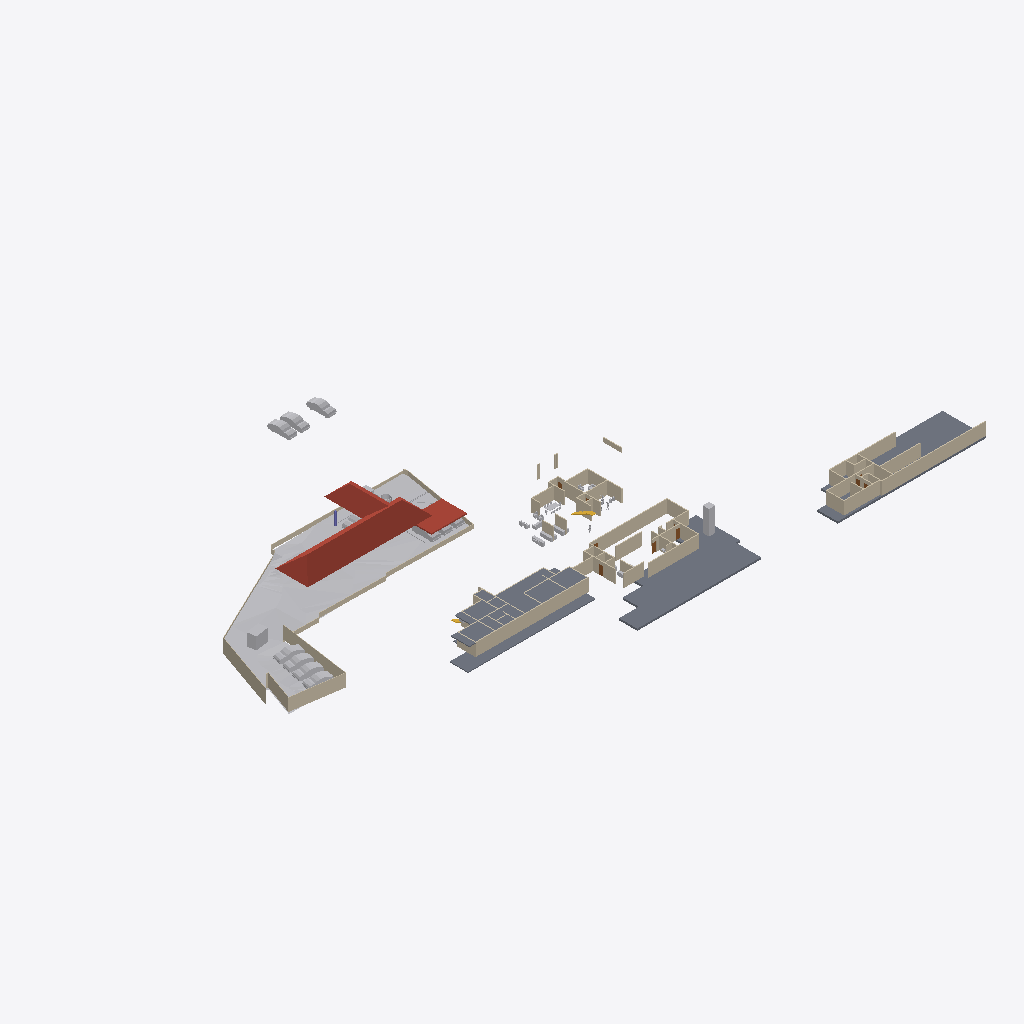
Isometric view of an IFC building model (IFC-SPF (STEP), schema IFC4X3, length unit metre), seen from the south-west, elements coloured by IFC class: 76 walls (beige), 23 other elements (light grey), 4 slabs (grey), 3 roofs (red-brown), 3 doors (brown), 1 stair flight (yellow), 1 column (violet).
Extent 138.6 m × 87.2 m × 22.5 m (x, y, z). Storeys (6): Road Level at 0.00 m; FF at 0.00 m; Concept at 0.00 m; Existing at 0.00 m; Roof at 0.00 m; GF at 0.45 m. Elements (223): 99 IfcWall, 50 IfcFurniture, 18 IfcSanitaryTerminal, 16 IfcBuildingElementProxy, 13 IfcDoor, 12 IfcVehicle, 4 IfcColumn, 4 IfcSlab, 3 IfcRoof, 2 IfcStairFlight, 1 IfcGeographicElement, 1 IfcTransportElement.

HEADER;
FILE_DESCRIPTION(('ViewDefinition[DesignTransferView]'),'2;1');
FILE_NAME('Jailani.ifc','2025-11-21T18:42:13+05:30',(''),(''),'IfcOpenShell 0.8.3-post1','Bonsai 0.8.3-post1','Nobody');
FILE_SCHEMA(('IFC4X3'));
ENDSEC;
DATA;
#1=IFCPROJECT('1rEyq$MlvDVO9q4X_6O_vh',$,'My Project',$,$,$,$,(#14,#26),#9);
#31=IFCSITE('2ymv4STDrDCBgdvlSnG91s',$,'My Site',$,$,#54,$,$,$,$,$,$,$,$);
#37=IFCBUILDING('0WCwdFWaT3fvN6dYFJV0G3',$,'My Building',$,$,#60,$,$,$,$,$,$);
#43=IFCBUILDINGSTOREY('3glIUxBxj019WI9WL2_LBp',$,'Road Level',$,$,#66,$,$,$,$);
#2091=IFCBUILDINGSTOREY('0gksAyAJzF1eVdNHxF82jx',$,'GF',$,$,#2111,$,$,$,$);
#9684=IFCBUILDINGSTOREY('0GW8AoQ6z9OfFkHNDnUrmB',$,'FF',$,$,#9700,$,$,$,$);
#36449=IFCBUILDINGSTOREY('08MXqDc890wx$ikiXcsfjl',$,'Concept',$,$,#36465,$,$,$,$);
#37612=IFCBUILDINGSTOREY('3FqJSqHaz8MQtwN4CzJUgT',$,'Existing',$,$,#37627,$,$,$,$);
#39460=IFCBUILDINGSTOREY('2$v9ldK6P2VucsJp$wo$TV',$,'Roof',$,$,#39475,$,$,$,$);
#1788=IFCGEOGRAPHICELEMENT('2G7_FUH1TFnfA2p0BceQCt',$,'Site',$,$,#1814,#1804,$,.TERRAIN.);
#4726=IFCSLAB('2FiUBYKgX14Ok5pfpzPww9',$,'Slab',$,$,#35525,#4737,$,$);
#40902=IFCROOF('0NQmnSdgH4pOZ3l6AOOmoo',$,'Hometheatre',$,$,#43984,#40908,$,.HIP_ROOF.);
#26166=IFCSLAB('2XwGVf_I5AfeTdLIFvtf$G',$,'Slab',$,$,#35745,#26187,$,$);
#29471=IFCSLAB('0xyk7Ykcr7ofoQRc7NYFiN',$,'Slab',$,$,#35070,#29492,$,$);
#11024=IFCSLAB('3XTbi19Cf1GO7AH07CoMiD',$,'Slab',$,$,#35600,#11045,$,$);
#29326=IFCWALL('0mk6GC8U13jA_6Q_0yzVgg',$,'Wall',$,$,#35300,#29337,$,$);
#40884=IFCROOF('03CdkWhqj2twwVyNEearxf',$,'Hometheatre',$,$,#43969,#40896,$,.HIP_ROOF.);
#10410=IFCWALL('0PJ4t4STzAvvbJf9sku6of',$,'Wall',$,$,#35720,#10421,$,$);
#1959=IFCWALL('11ixbEL1z6OAfiUA_ztPVG',$,'Wall',$,$,#35435,#1970,$,$);
#40945=IFCROOF('3nV_f1BFL6JOaWovIKd0n5',$,'Car Roof',$,$,#42859,#40955,$,.FLAT_ROOF.);
#2607=IFCWALL('0hLi5deXP5Zfo$NOtNZznY',$,'Wall',$,$,#35130,#2613,$,$);
#1900=IFCWALL('07AM4njYTCPA7aGr0JIF5l',$,'Wall',$,$,#35205,#1911,$,$);
#2532=IFCWALL('2uoMgyRXTBJAXpnQJxkX2y',$,'Wall',$,$,#36276,#2538,$,$);
#2632=IFCWALL('1hiIP0I5r0ZAybbUAFoviW',$,'Wall',$,$,#35120,#2638,$,$);
#25392=IFCWALL('0GhUa_PkjDxAjQnUC6qgJS',$,'Wall',$,$,#35715,#25403,$,$);
#32546=IFCWALL('2h6z5TBUr23QL5KnXWnY85',$,'Wall',$,$,#35380,#32557,$,$);
#32116=IFCWALL('2xii8r3bb0_9h$pzN23cgC',$,'Wall',$,$,#35465,#32127,$,$);
#3370=IFCWALL('0xoPJC_XvDxeOzIZpSQWPO',$,'Wall',$,$,#35160,#3381,$,$);
#4239=IFCBUILDINGELEMENTPROXY('3q7lNd2p17oe3AMat8N37d',$,'Toilet 2',$,$,#37633,#4249,$,.COMPLEX.);
#17291=IFCWALL('2Ud7NINH58uhxgireWG4hY',$,'Wall',$,$,#35320,#17302,$,$);
#4599=IFCWALL('2KWvRMMKTFyw1HRUtVm_Gi',$,'Wall',$,$,#35245,#4610,$,$);
#23555=IFCTRANSPORTELEMENT('10_X8X5DHBYv3U3r1ASSTk',$,'TransportElement',$,$,#35085,#23564,$,$);
#40247=IFCVEHICLE('1o80UYAPX4cRrso8iBSkYA',$,'Vehicle',$,$,#41071,#40260,$,$);
#40601=IFCVEHICLE('2n0InfZ3983xlP1tLNpSFe',$,'Vehicle',$,$,#41081,#40614,$,$);
#3433=IFCWALL('2gqgdNokT89Rrmjq1x$gkt',$,'Wall',$,$,#35105,#3444,$,$);
#39096=IFCVEHICLE('1XhEott819IAmk$xYAz3SS',$,'Vehicle',$,$,#40384,#39109,$,$);
#40568=IFCVEHICLE('3YADKfQzbBmOkqjeAW8eZC',$,'Vehicle',$,$,#41076,#40581,$,$);
#39063=IFCVEHICLE('2Oo3EgbTHCN8Ov9s6ypRAx',$,'Vehicle',$,$,#40379,#39076,$,$);
#39025=IFCVEHICLE('2AKcCqB5j42BXMhNzxdLp2',$,'Vehicle',$,$,#40374,#39038,$,$);
#3190=IFCWALL('193oymhqH3WPw9ieWVOFsJ',$,'Wall',$,$,#36281,#3201,$,$);
#20507=IFCWALL('3N6mJmx6vCGvpPvbf4tsBv',$,'Wall',$,$,#35215,#20518,$,$);
#7842=IFCWALL('2mUcR1cvbE9gBHqjOC5SKc',$,'Wall',$,$,#35255,#7853,$,$);
#2582=IFCWALL('3AhfTEAr96zBOu2JT1DiVf',$,'Wall',$,$,#35125,#2588,$,$);
#39129=IFCVEHICLE('3MyO3fIAXDqOOedTH32FX$',$,'Vehicle',$,$,#40389,#39142,$,$);
#8914=IFCWALL('1Sdsxvnin8QxIAQQ7RLntB',$,'Wall',$,$,#35310,#8925,$,$);
#4569=IFCWALL('3c7TTJ0pXFgxE8E$J0mypr',$,'Wall',$,$,#35235,#4580,$,$);
#31292=IFCWALL('12ona4xafF3RFv9BbRCMB9',$,'Wall',$,$,#35325,#31303,$,$);
#31935=IFCWALL('36YTdSvkf99OkIb19tE0_O',$,'Wall',$,$,#35350,#31946,$,$);
#29118=IFCWALL('3vbBw5CtXEiPbJP3ZvNi6X',$,'Wall',$,$,#35305,#29129,$,$);
#20375=IFCWALL('2z8aGayRL65freAYCgZ34o',$,'Wall',$,$,#35385,#20386,$,$);
#4261=IFCWALL('2P2btUNmD4$AeKJvAbrxDF',$,'Wall',$,$,#35195,#4272,$,$);
#33959=IFCWALL('3LB7YEXxH1WRGLnmjro1nQ',$,'Wall',$,$,#35515,#33970,$,$);
#8326=IFCWALL('3QFvIzYvz37QTvghvyjFx5',$,'Wall',$,$,#35180,#8337,$,$);
#2407=IFCWALL('1wqYISk15EtxPgF1WYwVVh',$,'Wall',$,$,#35135,#2413,$,$);
#1220=IFCWALL('3KkvfcArz8VeHF4xGoxgBw',$,'Wall',$,$,#35455,#1228,$,$);
#7229=IFCWALL('0VXwuVfIX3AxZD5kkE8tT$',$,'Wall',$,$,#35240,#7240,$,$);
#8484=IFCWALL('1pw_hQT9L5MP4_BQmH5BKI',$,'Wall',$,$,#35505,#8495,$,$);
#42195=IFCVEHICLE('3MkhLELVLDs8uvUp6MaLNE',$,'Vehicle',$,$,#42879,#42208,$,$);
#31841=IFCWALL('2sUnqQA616SghH8BPg8SVm',$,'Wall',$,$,#35490,#31852,$,$);
#29420=IFCWALL('2yqEYDQzT7vuqIzHZ2H3kD',$,'Wall',$,$,#35335,#29431,$,$);
#4324=IFCWALL('3gJXOYN4rCTehFrqIahuzv',$,'Wall',$,$,#35270,#4335,$,$);
#1845=IFCWALL('0Ccj9tOijEFOAbpvaTSZqK',$,'Wall',$,$,#35260,#1856,$,$);
#32141=IFCWALL('1E8_9UtQjBFwPLxzCahPj6',$,'Wall',$,$,#35470,#32152,$,$);
#4808=IFCWALL('1Z_ltgn05BKO7I3aoagSPJ',$,'Wall',$,$,#35475,#4819,$,$);
#9901=IFCWALL('3glgCrS2bAROSbl$a0hy_7',$,'Wall',$,$,#35710,#9912,$,$);
#32169=IFCWALL('02RAExKT16IA8fxKhe6WCx',$,'Wall',$,$,#35410,#32180,$,$);
#32452=IFCWALL('1WOSh8_znD6QxP8qFd1alC',$,'Wall',$,$,#35355,#32463,$,$);
#31187=IFCWALL('3riWTPznbFe9t7hCvXPIh8',$,'Wall',$,$,#35445,#31198,$,$);
#20204=IFCWALL('0Lmm6eYPj12RbgXKY6EPyA',$,'Wall',$,$,#35225,#20215,$,$);
#11812=IFCWALL('2vYKWgYnf3AAZvsc_bF34J',$,'Wall',$,$,#35200,#11823,$,$);
#2381=IFCWALL('2ukC8AQQP85Rb_ZeT84bZY',$,'Wall',$,$,#35110,#2388,$,$);
#2507=IFCWALL('0zjDgr1wL5mfJb$oJ72rHP',$,'Wall',$,$,#36271,#2513,$,$);
#43937=IFCVEHICLE('0eS19A6ELFOg5IhwAhKs4V',$,'Vehicle',$,$,#43979,#43950,$,$);
#16944=IFCWALL('2ygGbliK1D0vPadB9pMj70',$,'Wall',$,$,#35220,#16955,$,$);
#30548=IFCWALL('0w57da$8b2n957uH_KupL$',$,'Wall',$,$,#35360,#30559,$,$);
#6115=IFCFURNITURE('1Ow7mZlIzByeAl452SPrCl',$,'Furniture',$,$,#34985,#6124,$,$);
#32661=IFCWALL('3_sdJdaMz9K979wlmeJNVh',$,'Wall',$,$,#35375,#32672,$,$);
#7327=IFCWALL('1VtzA2s_LClRug3OlP8Np1',$,'Wall',$,$,#35165,#7338,$,$);
#32750=IFCWALL('0ffeBgWLvCk87de8YdNL7x',$,'Wall',$,$,#35365,#32761,$,$);
#7405=IFCWALL('08jibRuvzD8P8xgSykkvp0',$,'Wall',$,$,#35395,#7416,$,$);
#2457=IFCWALL('38EbZ7mAL5TfofCc1aVwCP',$,'Wall',$,$,#35150,#2463,$,$);
#7662=IFCWALL('0qs$5sDxD6oxQ1AxGHqRzO',$,'Wall',$,$,#35210,#7673,$,$);
#6663=IFCWALL('3CNdPA2aL1Me_d4dATwif6',$,'Wall',$,$,#35400,#6674,$,$);
#41382=IFCVEHICLE('1IZ4nX7e53bPYukwIgWlwk',$,'Vehicle',$,$,#42100,#41395,$,$);
#11334=IFCWALL('3ahS2f9_P7BQ8uJsb_98rn',$,'Wall',$,$,#35250,#11345,$,$);
#41410=IFCVEHICLE('0vgVxzNb92ZxtGg52SdjXf',$,'Vehicle',$,$,#42402,#41423,$,$);
#16917=IFCSTAIRFLIGHT('2vz4h8POX6GPvf4dawSVq9',$,'StairFlight',$,$,#35080,#16926,$,14,13,0.160714285714286,0.150000005960464,.STRAIGHT.);
#16587=IFCFURNITURE('1TjZnqkLP0FfsPts0SLB8u',$,'Furniture',$,$,#34830,#16598,$,$);
#32946=IFCWALL('3zxmtv$wrAox_$Jua0tfLe',$,'Wall',$,$,#35390,#32957,$,$);
#18026=IFCFURNITURE('1N44zCs$XC0OAL79Z8ncN4',$,'Furniture',$,$,#34840,#18037,$,$);
#18216=IFCFURNITURE('0ujyPKdkz6DAxVcqhb7cRh',$,'Furniture',$,$,#34850,#18227,$,$);
#4106=IFCBUILDINGELEMENTPROXY('3eKD0RJXX2cvK3v1N6xXAg',$,'Well',$,$,#37638,#4238,$,.COMPLEX.);
#24823=IFCWALL('2tyCo4P0f91OgSOoE$hyHK',$,'Wall',$,$,#35370,#24834,$,$);
#9235=IFCWALL('3huuly5xf8dBsCb2$1PF_5',$,'Wall',$,$,#35230,#9246,$,$);
#10001=IFCWALL('2TYQ0pXbn3GRQbbpujs6E$',$,'Wall',$,$,#35620,#10012,$,$);
#6030=IFCFURNITURE('3gD11dh7T2SPAde6fVBVr4',$,'Furniture',$,$,#34825,#6043,$,$);
#21083=IFCWALL('0$M6OYCNDCvfi4eZ1WKcg4',$,'Wall',$,$,#35415,#21094,$,$);
#17044=IFCWALL('28mJH_Qkz2cB_CJyuRWyOY',$,'Wall',$,$,#35190,#17055,$,$);
#30848=IFCWALL('0yq0cjgVr8OwhQvHELx5B5',$,'Wall',$,$,#35495,#30859,$,$);
#8868=IFCWALL('1lYybgRfP3Lxn6LSpPB$Jl',$,'Wall',$,$,#35340,#8879,$,$);
#24247=IFCWALL('2OeE5kmp1BaBL7UBq7ldwM',$,'Wall',$,$,#35425,#24258,$,$);
#22532=IFCWALL('283Zy3eYL30vZgllAUyml_',$,'Wall',$,$,#35735,#22543,$,$);
#9926=IFCWALL('1Wi$OkIhb0keV68lSlqI_i',$,'Wall',$,$,#35775,#9937,$,$);
#42695=IFCCOLUMN('00dN34O3nCMBjZ_LmiA6Ci',$,'Column',$,$,#44034,#42707,$,$);
#33445=IFCWALL('1Ph_bu0bnCA9vmohZNA5$3',$,'Wall',$,$,#35485,#33456,$,$);
#4250=IFCBUILDINGELEMENTPROXY('3toYnKI0v7vRY5ZvUmLVDd',$,'Toilet1',$,$,#37643,#4260,$,.COMPLEX.);
#10435=IFCWALL('1NsKiIhGzFNeqqhYFYeOQM',$,'Wall',$,$,#35650,#10446,$,$);
#17206=IFCWALL('3IVFtBGWbAFfIXbg5v6HLZ',$,'Wall',$,$,#35185,#17217,$,$);
#19475=IFCDOOR('0NA1wZVwrFkfnamZJnYjIq',$,'Door',$,$,#35480,#19532,$,$,$,$,$,$);
#19702=IFCDOOR('3AyEeLt0j2cv8c4I393vCt',$,'Door',$,$,#34745,#19758,$,$,$,$,$,$);
#23222=IFCDOOR('3FuVmgLBTCrgbOmr51L_ZZ',$,'Door',$,$,#35315,#23309,$,$,$,$,$,$);
#10051=IFCWALL('31_z1XWvDBkuTYoXmr8Fwz',$,'Wall',$,$,#35740,#10062,$,$);
#25089=IFCWALL('26gkHrvDT4Pw5$rxVy5N1l',$,'Wall',$,$,#35265,#25100,$,$);
#29237=IFCWALL('0DTl4XiFj7Jw8wIUvcBXUW',$,'Wall',$,$,#35330,#29248,$,$);
#18180=IFCFURNITURE('3fCBuG2tv7GhsgdgzbnzdH',$,'Furniture',$,$,#34880,#18191,$,$);
#5983=IFCFURNITURE('2vZ5VtkXfBAPjGd$YPtvHY',$,'Furniture',$,$,#34930,#23846,$,$);
#30965=IFCWALL('1$IoCLbQb48elVfr4x3ZIZ',$,'Wall',$,$,#35280,#30976,$,$);
#31024=IFCWALL('30Sei9$z57N8rIgcWtESFq',$,'Wall',$,$,#35285,#31035,$,$);
#31079=IFCWALL('1dlb6j0oX8Ig$_pIAbnGWi',$,'Wall',$,$,#35295,#31090,$,$);
#2557=IFCWALL('1jgfO0WGDDYQvoMLTOy$x_',$,'Wall',$,$,#36085,#2563,$,$);
ENDSEC;
